Run: headless pygame with SDL's dummy video driver; simulated clock (each Clock.tick advances the game by its frame time, no real sleeping); random seed 0; keys injected as events and as key.get_pressed() state; no mouse input.
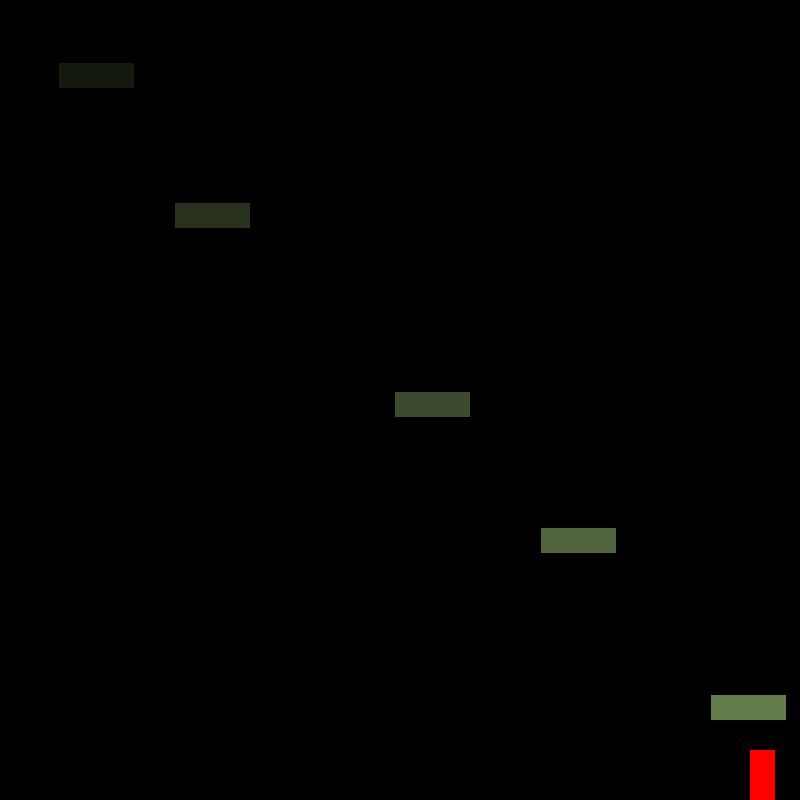
Frame 1 of 4 · flips 1–60 · no input
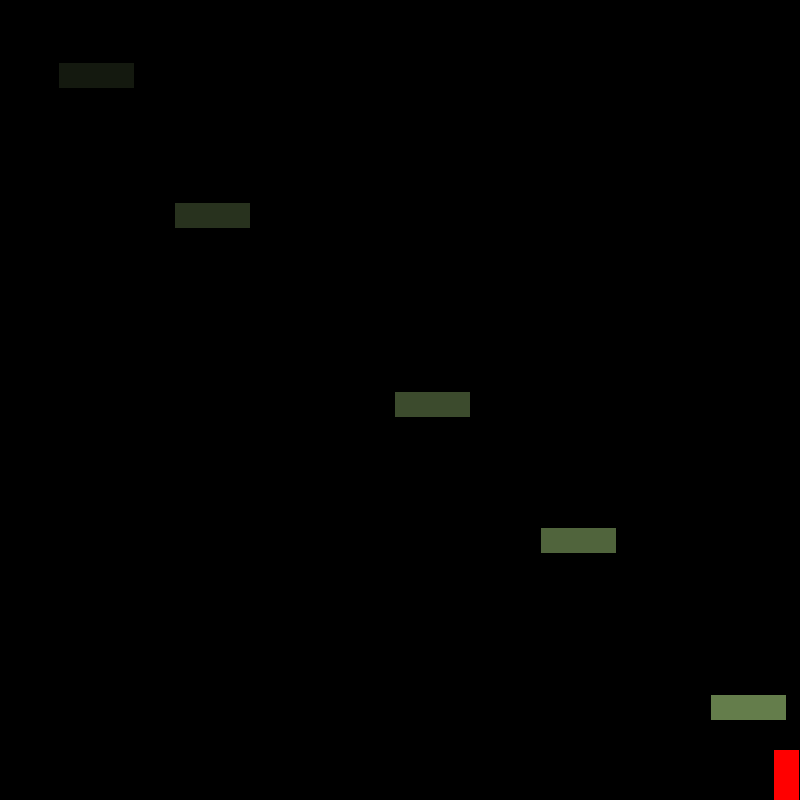
Frame 2 of 4 · flips 61–180 · tapped SPACE, RETURN · held RIGHT (→), D
Frame 3 of 4 · flips 181–300 · held DOWN (↓), S · screen unchanged from frame 2, image omitted
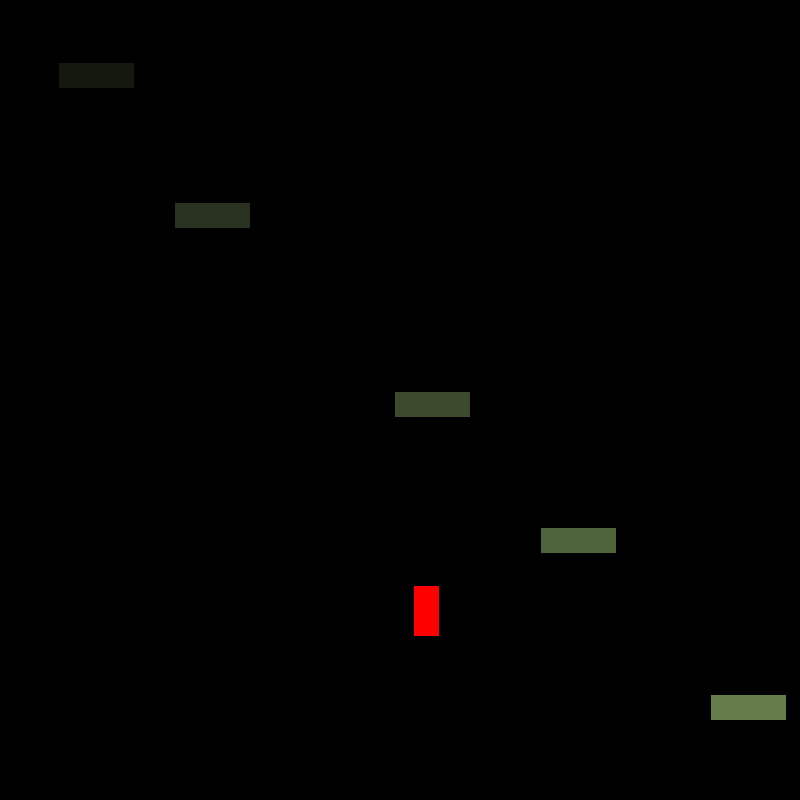
Frame 4 of 4 · flips 301–420 · held LEFT (←), A, UP (↑), W

The pygame program that drew these frames:

import pygame
import random
pygame.init()  
pygame.display.set_caption("Platform Classes")  # sets the window title
screen = pygame.display.set_mode((800, 800))  # creates game screen
screen.fill((0,0,0))
clock = pygame.time.Clock() #set up clock
gameover = False #variable to run our game loop

#CONSTANTS
LEFT=0
RIGHT=1
UP = 2
DOWN = 3

class Platform:
    def __init__(self,posX,posY,r,g,b):
        self.posX = posX
        self.posY = posY
        self.r = r
        self.g = g
        self.b = b
    def draw(self):
        pygame.draw.rect(screen,(self.r,self.g,self.b),((self.posX,self.posY),(75,25)))
    def Collision(self, x, y):
         pass

platforms = []

platformNum = 5
for i in range(platformNum):
    distance = (800 / platformNum)
    ranx = random.randint(((i * distance) + 10),((i * distance) + 80))
    rany = random.randint(((i * distance) + 10),((i * distance) + 80))
    platforms.append(Platform(ranx,rany,(i + 1)*20, (i + 1)* 25, (i + 1)* 15))

#player variables
xpos = 750 #xpos of player
ypos = 775 #ypos of player
vx = 0 #x velocity of player
vy = 0 #y velocity of player
keys = [False, False, False, False] #this list holds whether each key has been pressed
isOnGround = False #this variable stops gravity from pulling you down more when on a platform
playerHeight = 50
playerWidth = 25

while not gameover:
    clock.tick(60) #FPS
    
    for event in pygame.event.get(): #quit game if x is pressed in top corner
        if event.type == pygame.QUIT:
            gameover = True
      
        if event.type == pygame.KEYDOWN: #keyboard input
            if event.key == pygame.K_a:
                keys[LEFT]=True
            elif event.key == pygame.K_d:
                keys[RIGHT]=True
            elif event.key == pygame.K_w:
                keys[UP]=True
        elif event.type == pygame.KEYUP:
            if event.key == pygame.K_a:
                keys[LEFT]=False
            elif event.key == pygame.K_d:
                keys[RIGHT]=False
            elif event.key == pygame.K_w:
                keys[UP]=False
          

    #LEFT MOVEMENT
    if keys[LEFT]==True:
        vx=-3
        direction = LEFT
    #RIGHT MOVEMENT
    elif keys[RIGHT] == True:
        vx = 3
        direction = RIGHT
    #turn off velocity
    else:
        vx = 0
        #JUMPING
    if keys[UP] == True and isOnGround == True: #only jump when on the ground
        vy = -8
        isOnGround = False
        direction = UP
    
    
        
    xpos+=vx #update player xpos
    ypos+=vy
    
    #COLLISION
    
    #collision with feetsies
    for i in platforms:
        if (((ypos + playerHeight) == i.posY) and (xpos == i.posX)) or (((ypos + playerHeight) == i.posY) and ((xpos + playerWidth) == i.posX + 75)):
            vy = 0
            ypos = i.posY - playerHeight - 1
        if (((ypos + playerHeight) == i.posY) and (xpos == i.posX)) or (((ypos + playerHeight) == i.posY) and ((xpos + playerWidth) == i.posX + 75)):
            vy = 0
            ypos = i.posY - playerHeight - 1

    #stop moving if you hit edge of screen (will be removed for scrolling)
    if xpos+playerWidth > 800:
        xpos-=3
    if xpos<0:
        xpos+=3

    
    #stop falling if on bottom of game screen
    if ypos > 800-playerHeight:
        isOnGround = True
        vy = 0
        ypos = 800-playerHeight
    
    #gravity
    if isOnGround == False:
        vy+=.2 #notice this grows over time, aka ACCELERATION
    


    # RENDER--------------------------------------------------------------------------------
    # Once we've figured out what frame we're on and where we are, time to render.
            
    screen.fill((0,0,0)) #wipe screen so it doesn't smear

    
    for Platform in platforms:
        Platform.draw()
    pygame.draw.rect(screen, (255,0,0), (xpos, ypos, 25,50))
        
    pygame.display.flip()#this actually puts the pixel on the screen
    
#end game loop------------------------------------------------------------------------------
pygame.quit()
